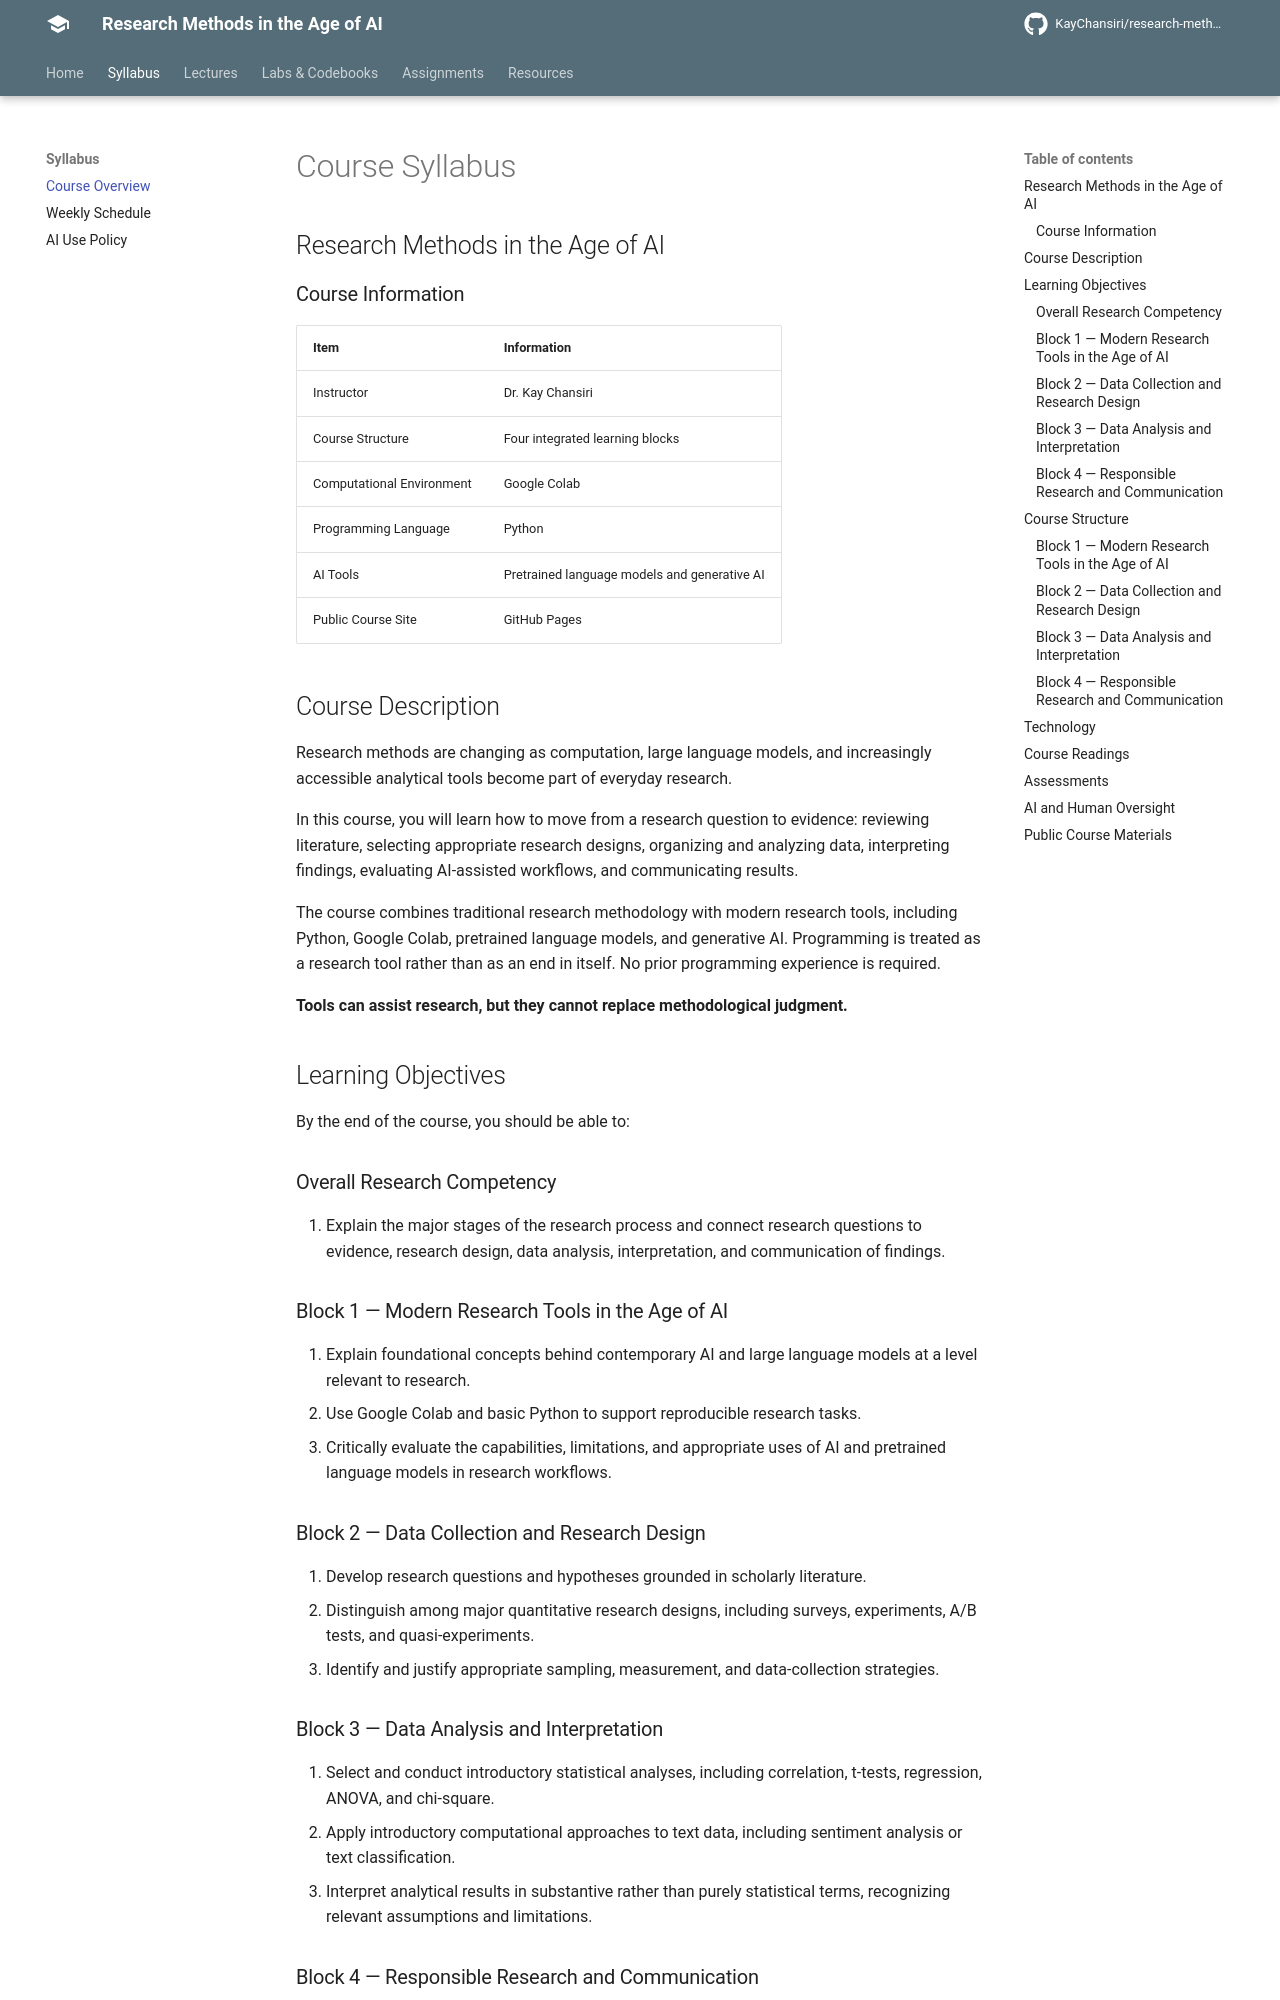

repository: KayChansiri/Course_research-methods-in-the-age-of-ai · page: syllabus/index.html · generator: mkdocs


# Course Syllabus

## Research Methods in the Age of AI

### Course Information

| Item | Information |
|---|---|
| Instructor | Dr. Kay Chansiri |
| Course Structure | Four integrated learning blocks |
| Computational Environment | Google Colab |
| Programming Language | Python |
| AI Tools | Pretrained language models and generative AI |
| Public Course Site | GitHub Pages |

## Course Description

Research methods are changing as computation, large language models, and increasingly accessible analytical tools become part of everyday research.

In this course, you will learn how to move from a research question to evidence: reviewing literature, selecting appropriate research designs, organizing and analyzing data, interpreting findings, evaluating AI-assisted workflows, and communicating results.

The course combines traditional research methodology with modern research tools, including Python, Google Colab, pretrained language models, and generative AI. Programming is treated as a research tool rather than as an end in itself. No prior programming experience is required.

**Tools can assist research, but they cannot replace methodological judgment.**

## Learning Objectives

By the end of the course, you should be able to:

### Overall Research Competency

1. Explain the major stages of the research process and connect research questions to evidence, research design, data analysis, interpretation, and communication of findings.

### Block 1 — Modern Research Tools in the Age of AI

2. Explain foundational concepts behind contemporary AI and large language models at a level relevant to research.
3. Use Google Colab and basic Python to support reproducible research tasks.
4. Critically evaluate the capabilities, limitations, and appropriate uses of AI and pretrained language models in research workflows.

### Block 2 — Data Collection and Research Design

5. Develop research questions and hypotheses grounded in scholarly literature.
6. Distinguish among major quantitative research designs, including surveys, experiments, A/B tests, and quasi-experiments.
7. Identify and justify appropriate sampling, measurement, and data-collection strategies.

### Block 3 — Data Analysis and Interpretation

8. Select and conduct introductory statistical analyses, including correlation, t-tests, regression, ANOVA, and chi-square.
9. Apply introductory computational approaches to text data, including sentiment analysis or text classification.
10. Interpret analytical results in substantive rather than purely statistical terms, recognizing relevant assumptions and limitations.

### Block 4 — Responsible Research and Communication

11. Identify ethical, validity, and reproducibility concerns associated with computational and AI-assisted research.
12. Communicate research findings and their limitations to academic, industry, and other stakeholder audiences.
